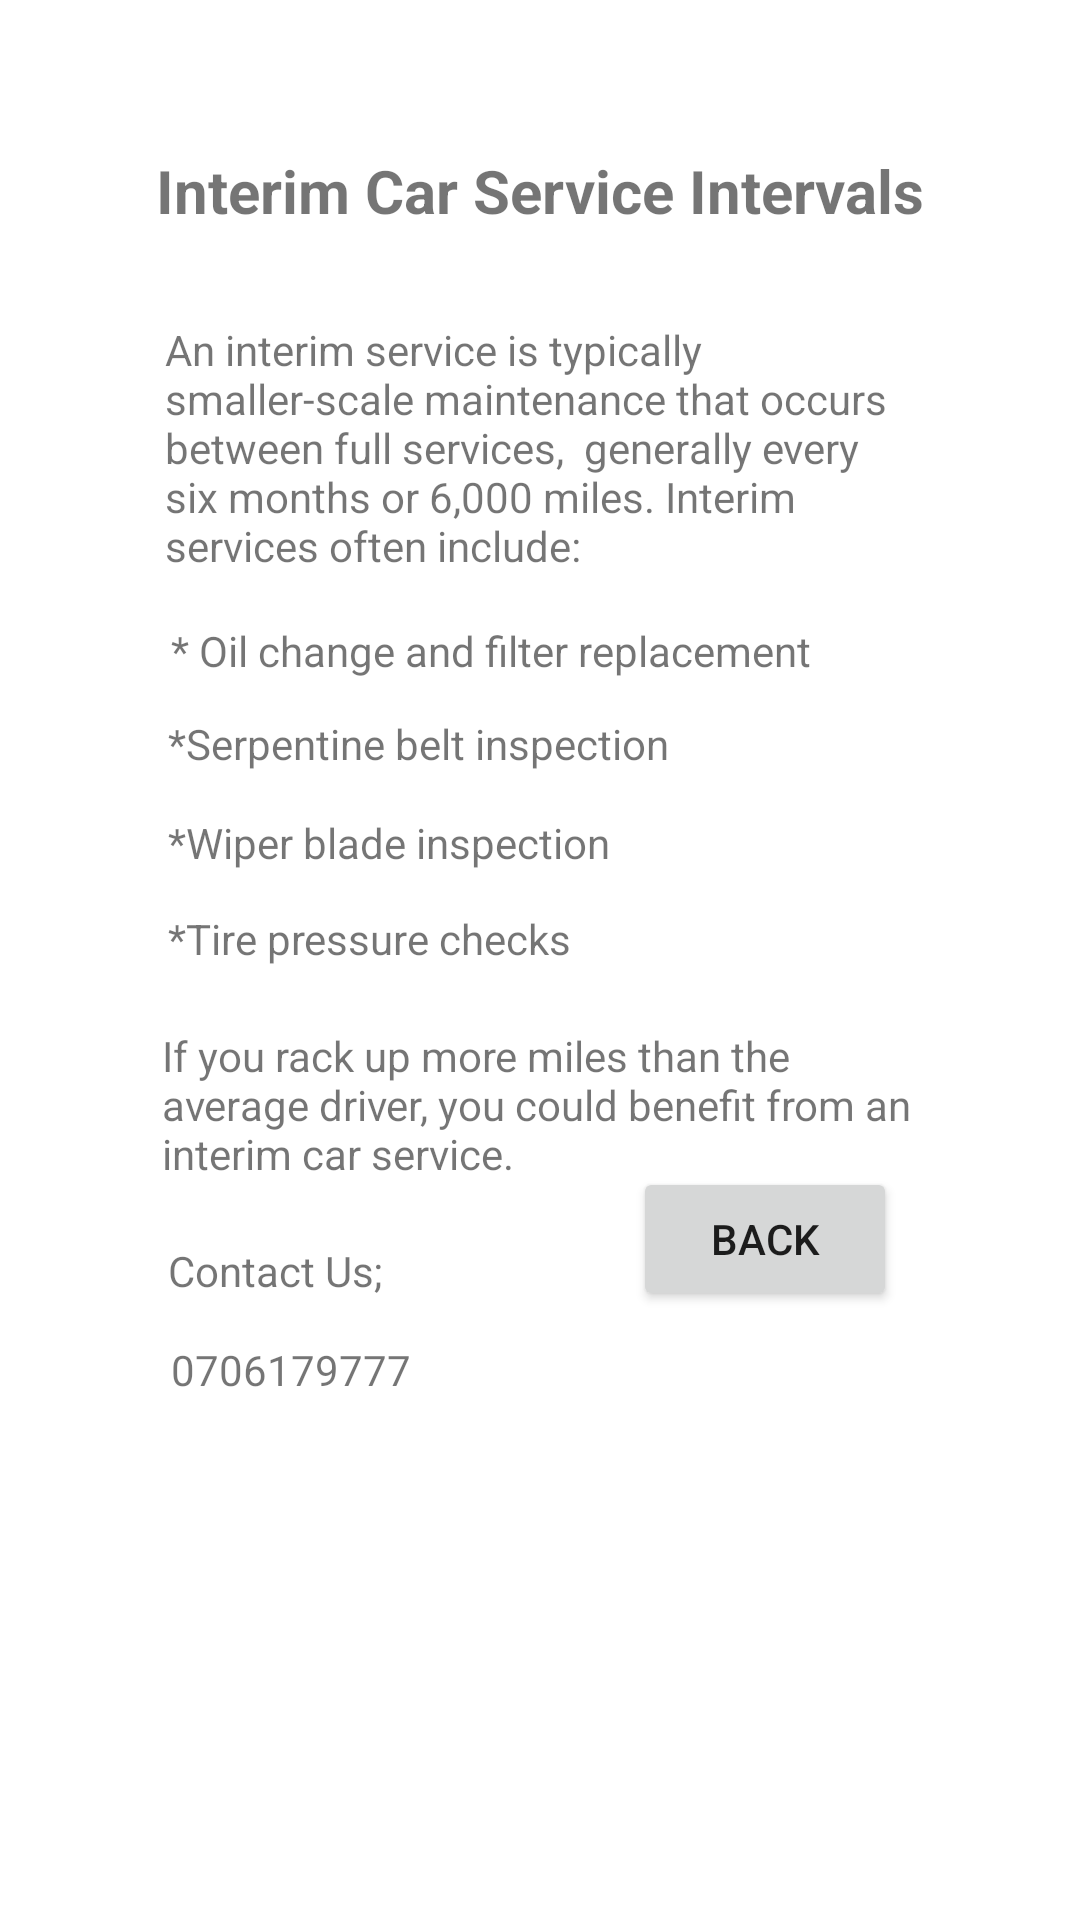

Produce the Android XML layout that renders to this screen, including the resource entries it uses.
<!-- AndroidManifest.xml: application theme Theme.Audia_Project -->
<!-- res/layout/activity_interim.xml -->
<?xml version="1.0" encoding="utf-8"?>
<androidx.constraintlayout.widget.ConstraintLayout xmlns:android="http://schemas.android.com/apk/res/android"
    xmlns:app="http://schemas.android.com/apk/res-auto"
    xmlns:tools="http://schemas.android.com/tools"
    android:layout_width="match_parent"
    android:layout_height="match_parent"
    tools:context=".Interim">

    <TextView
        android:id="@+id/textView9"
        android:layout_width="wrap_content"
        android:layout_height="wrap_content"
        android:layout_marginStart="56dp"
        android:layout_marginTop="20dp"
        android:text="Contact Us;"
        app:layout_constraintStart_toStartOf="parent"
        app:layout_constraintTop_toBottomOf="@+id/textView8" />

    <TextView
        android:id="@+id/textView6"
        android:layout_width="wrap_content"
        android:layout_height="wrap_content"
        android:layout_marginTop="14dp"
        android:text="*Wiper blade inspection"
        app:layout_constraintStart_toStartOf="@+id/textView5"
        app:layout_constraintTop_toBottomOf="@+id/textView5" />

    <TextView
        android:id="@+id/textView3"
        android:layout_width="wrap_content"
        android:layout_height="wrap_content"
        android:layout_marginTop="50dp"
        android:text="Interim Car Service Intervals"
        android:textSize="20sp"
        android:textStyle="bold"
        app:layout_constraintEnd_toEndOf="parent"
        app:layout_constraintStart_toStartOf="parent"
        app:layout_constraintTop_toTopOf="parent" />

    <TextView
        android:id="@+id/textView2"
        android:layout_width="0dp"
        android:layout_height="wrap_content"
        android:layout_marginStart="55dp"
        android:layout_marginTop="30dp"
        android:layout_marginEnd="55dp"
        android:text="An interim service is typically smaller-scale maintenance that occurs between full services,  generally every six months or 6,000 miles. Interim services often include:"
        app:layout_constraintEnd_toEndOf="parent"
        app:layout_constraintStart_toStartOf="parent"
        app:layout_constraintTop_toBottomOf="@+id/textView3" />

    <TextView
        android:id="@+id/textView4"
        android:layout_width="wrap_content"
        android:layout_height="wrap_content"
        android:layout_marginStart="1dp"
        android:layout_marginBottom="12dp"
        android:text="* Oil change and filter replacement"
        app:layout_constraintBottom_toTopOf="@+id/textView5"
        app:layout_constraintStart_toStartOf="@+id/textView5" />

    <TextView
        android:id="@+id/textView5"
        android:layout_width="wrap_content"
        android:layout_height="wrap_content"
        android:layout_marginStart="56dp"
        android:layout_marginTop="47dp"
        android:text="*Serpentine belt inspection"
        app:layout_constraintStart_toStartOf="parent"
        app:layout_constraintTop_toBottomOf="@+id/textView2" />

    <TextView
        android:id="@+id/textView7"
        android:layout_width="wrap_content"
        android:layout_height="wrap_content"
        android:layout_marginTop="13dp"
        android:text="*Tire pressure checks"
        app:layout_constraintStart_toStartOf="@+id/textView6"
        app:layout_constraintTop_toBottomOf="@+id/textView6" />

    <TextView
        android:id="@+id/textView8"
        android:layout_width="0dp"
        android:layout_height="wrap_content"
        android:layout_marginStart="54dp"
        android:layout_marginTop="20dp"
        android:layout_marginEnd="54dp"
        android:text="If you rack up more miles than the average driver, you could benefit from an interim car service."
        app:layout_constraintEnd_toEndOf="parent"
        app:layout_constraintStart_toStartOf="parent"
        app:layout_constraintTop_toBottomOf="@+id/textView7" />

    <TextView
        android:id="@+id/textView10"
        android:layout_width="wrap_content"
        android:layout_height="wrap_content"
        android:layout_marginStart="1dp"
        android:layout_marginTop="14dp"
        android:text="0706179777"
        app:layout_constraintStart_toStartOf="@+id/textView9"
        app:layout_constraintTop_toBottomOf="@+id/textView9" />

    <Button
        android:id="@+id/btnbackinterim"
        android:layout_width="wrap_content"
        android:layout_height="wrap_content"
        android:layout_marginEnd="61dp"
        android:layout_marginBottom="203dp"
        android:text="BACK"
        app:layout_constraintBottom_toBottomOf="parent"
        app:layout_constraintEnd_toEndOf="parent" />
</androidx.constraintlayout.widget.ConstraintLayout>
<!-- resources referenced by this layout -->
<resources>
  <style name="Theme.Audia_Project" parent="Base.Theme.Audia_Project" />
  <style name="Base.Theme.Audia_Project" parent="Theme.MaterialComponents.DayNight.NoActionBar">
          
          
      </style>
</resources>
